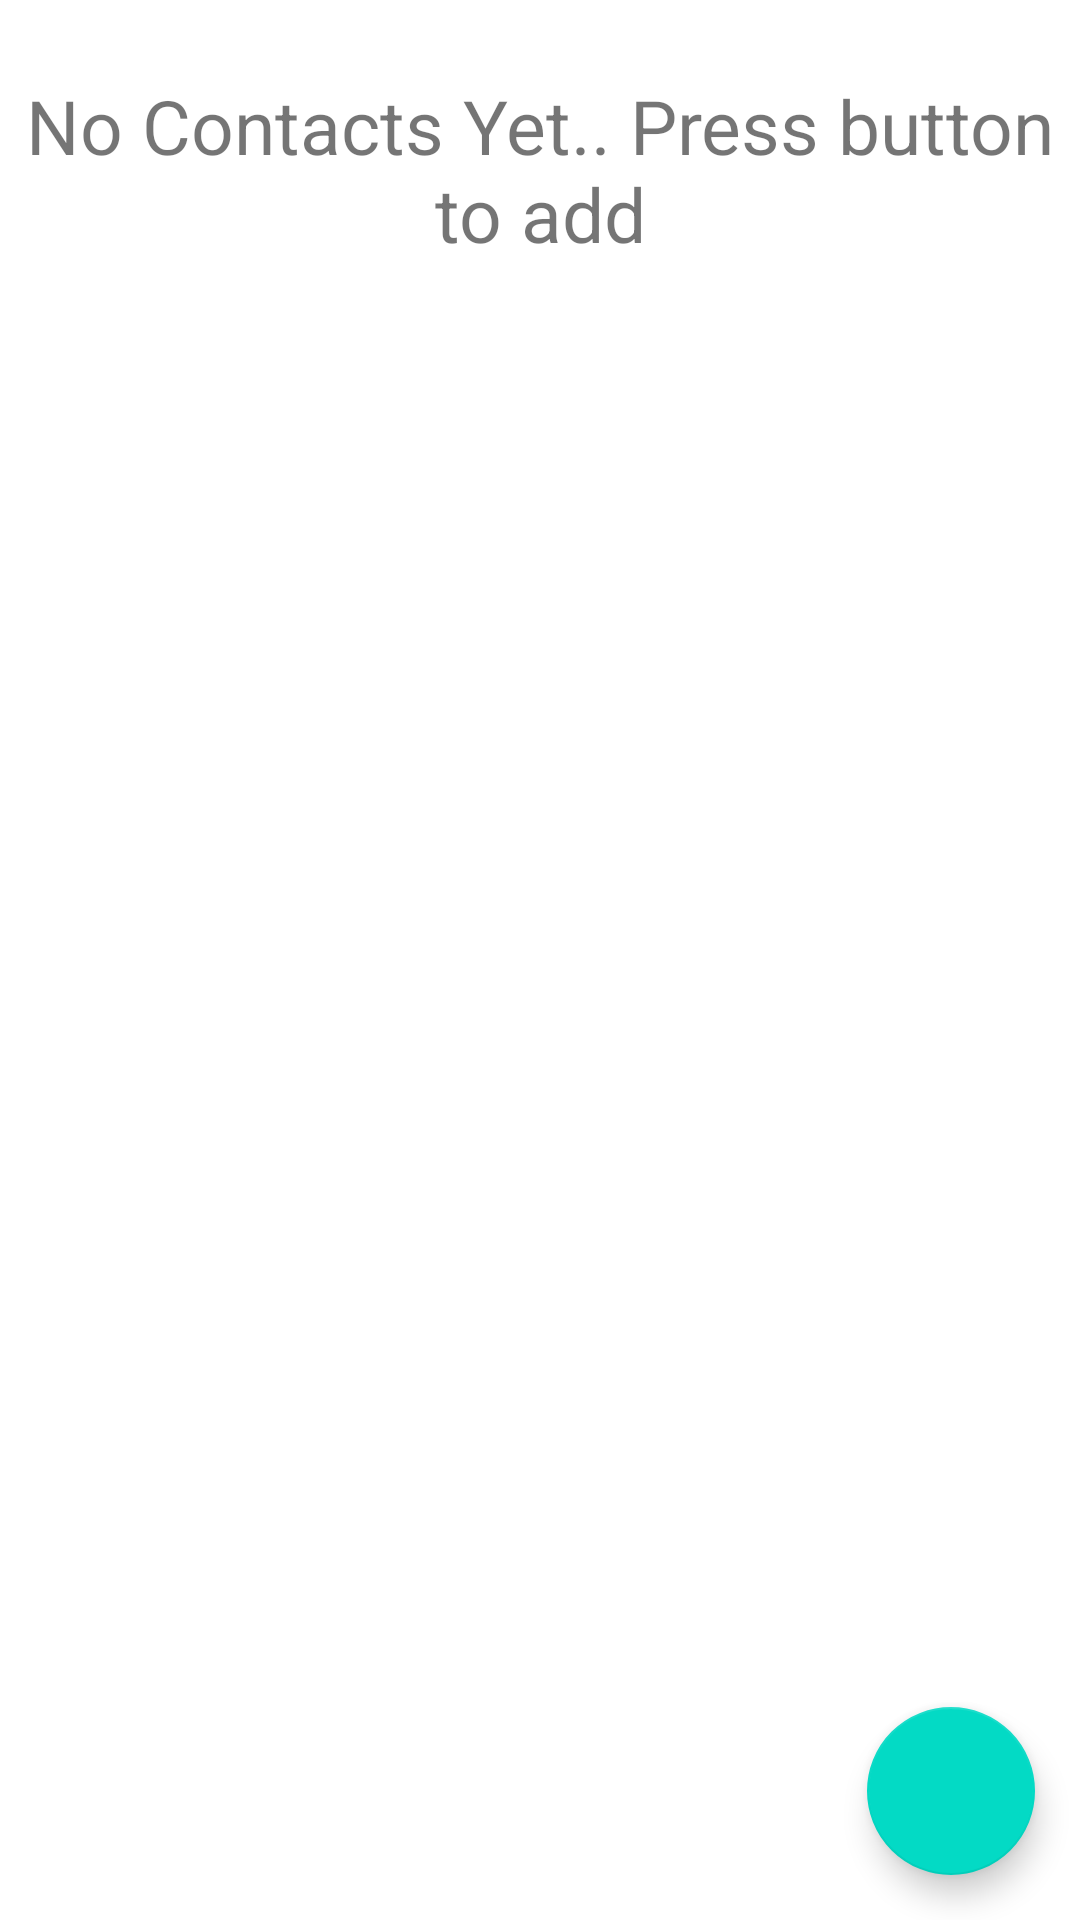

Reconstruct the res/layout file that produces this screen, plus the resources it refers to.
<!-- AndroidManifest.xml: application theme Theme.Ca3 -->
<!-- res/layout/activity_main.xml -->
<?xml version="1.0" encoding="utf-8"?>
<RelativeLayout xmlns:android="http://schemas.android.com/apk/res/android"
    xmlns:tools="http://schemas.android.com/tools"
    android:layout_width="match_parent"
    android:layout_height="match_parent"
    android:orientation="vertical"
    tools:context=".MainActivity">

    <TextView
        android:id="@+id/default_text"
        android:layout_width="match_parent"
        android:layout_height="wrap_content"
        android:layout_marginTop="25dp"
        android:gravity="center_horizontal"
        android:text="@string/default_text"
        android:textSize="25sp" />

    <ListView
        android:id="@+id/listview"
        android:layout_width="wrap_content"
        android:layout_height="wrap_content"
        android:layout_below="@+id/default_text" />

    <com.google.android.material.floatingactionbutton.FloatingActionButton
        android:id="@+id/floating"
        android:layout_width="wrap_content"
        android:layout_height="wrap_content"
        android:layout_alignParentRight="true"
        android:layout_alignParentBottom="true"
        android:layout_marginRight="15dp"
        android:layout_marginBottom="15dp"
        android:background="@color/purple_500"
        android:src="@drawable/ic_baseline_add_24" />

</RelativeLayout>
<!-- resources referenced by this layout -->
<resources>
  <string name="default_text">No Contacts Yet.. Press button to add</string>
  <style name="Theme.Ca3" parent="Theme.MaterialComponents.DayNight.DarkActionBar">
          
          <item name="colorPrimary">@color/purple_500</item>
          <item name="colorPrimaryVariant">@color/purple_700</item>
          <item name="colorOnPrimary">@color/white</item>
          
          <item name="colorSecondary">@color/teal_200</item>
          <item name="colorSecondaryVariant">@color/teal_700</item>
          <item name="colorOnSecondary">@color/black</item>
          
          <item name="android:statusBarColor" tools:targetApi="l">?attr/colorPrimaryVariant</item>
          
      </style>
  <!-- not gathered from this repository: default colours our renderer supplied (Android Studio template values) -->
  <color name="purple_500">#FF6200EE</color>
  <color name="purple_700">#FF3700B3</color>
  <color name="teal_200">#FF03DAC5</color>
  <color name="teal_700">#FF018786</color>
  <color name="black">#FF000000</color>
  <color name="white">#FFFFFFFF</color>
</resources>
